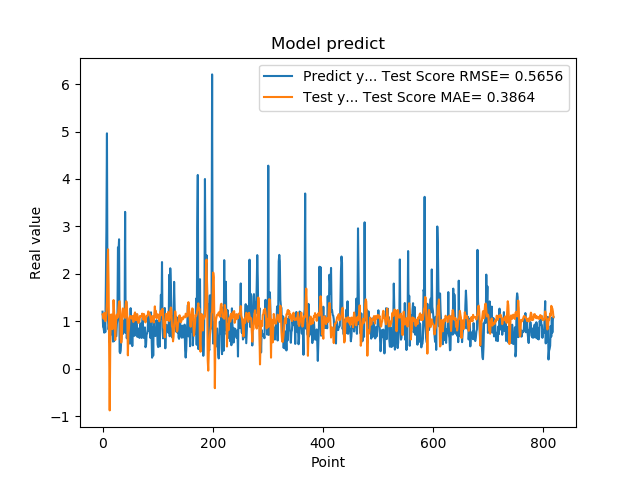

The file beside this chart, header and first rows:
1.201630949974060059e+00, 1.144161034711614899e+00
8.802530169486999512e-01, 1.114004107987872638e+00
8.531429767608642578e-01, 1.051748154220026876e+00
7.591750025749206543e-01, 1.173219212935596945e+00
1.005007982254028320e+00, 1.169522213543899625e+00
7.687720060348510742e-01, 9.999118734087654170e-01
1.740013241767883301e+00, 1.064907282672258537e+00
2.913533687591552734e+00, 1.169341882723349046e+00
4.963075160980224609e+00, 1.400858841810373789e+00
1.471215128898620605e+00, 2.171184628553486817e+00
1.000648975372314453e+00, 2.516292861414933135e+00
8.220189809799194336e-01, 1.765623144293516189e+00
9.362199902534482643e-01, 4.203386369443413151e-01
5.486897230148315430e-01, -8.811993608918182730e-01
1.111255049705505371e+00, 4.491468975777049844e-01
7.148039937019348145e-01, 1.135437031668423469e+00
1.052167057991027832e+00, 1.142498066448631056e+00
8.955980539321898304e-01, 9.701548611619897899e-01
7.769405245780944824e-01, 8.326512240104271267e-01
5.699509978294372559e-01, 1.023093778370761875e+00
8.244060277938842773e-01, 1.445803701349931636e+00
5.800840258598327637e-01, 1.219413908133201829e+00
9.488009810447691761e-01, 9.598584824958205086e-01
7.918390035629272461e-01, 6.037691491499025398e-01
6.937990188598632812e-01, 8.722220744449169505e-01
6.834830045700073242e-01, 1.103731768930049872e+00
9.433320164680479847e-01, 1.142856895687252905e+00
1.032713770866394043e+00, 1.071003310205063785e+00
2.556216001510620117e+00, 1.115421687013156138e+00
2.464895963668823242e+00, 1.291631275708476245e+00
2.728049993515014204e+00, 1.413012669230805818e+00
3.558506965637206476e-01, 1.421373110575446796e+00
3.262020051479339600e-01, 1.225283598514808947e+00
3.781589865684509277e-01, 6.330340428421810106e-01
6.306380033493041992e-01, 5.492087963333784906e-01
8.854129910469055176e-01, 6.227347255590773845e-01
9.743152856826782227e-01, 1.155025935385123104e+00
7.307389974594116211e-01, 1.270124105934401282e+00
9.521890282630921520e-01, 1.258861033448404942e+00
1.011654973030090332e+00, 1.125030721633870412e+00
7.643579840660095215e-01, 1.083153544059261897e+00
3.306220054626464844e+00, 1.070626583263315057e+00
7.543110251426696777e-01, 1.338040651762026911e+00
1.409499049186706321e+00, 1.422594147748960758e+00
6.401469707489013672e-01, 1.367191529955101181e+00
8.640019893646240234e-01, 1.079771151652297645e+00
8.469420075416564941e-01, 2.799522281543251334e-01
7.976629734039306641e-01, 7.475373658089047302e-01
9.555831551551821068e-01, 8.506086527198899461e-01
9.546210169792175293e-01, 1.061684770087246710e+00
5.251880288124084473e-01, 1.107713679584564348e+00
1.275226235389709695e+00, 1.109828973358409243e+00
8.355640172958374023e-01, 1.083143461829643384e+00
7.640249729156494141e-01, 1.053093093716797712e+00
4.752210080623626154e-01, 1.076339506796026857e+00
7.414129972457885742e-01, 1.112341515642771617e+00
1.069700956344604492e+00, 9.835932826868591938e-01
7.892770171165466309e-01, 1.086906843409055412e+00
6.914690136909484863e-01, 1.149347403218364372e+00
7.093830108642578125e-01, 1.185886813803621820e+00
1.115731000900268555e+00, 1.062244239566583204e+00
... 759 more rows
